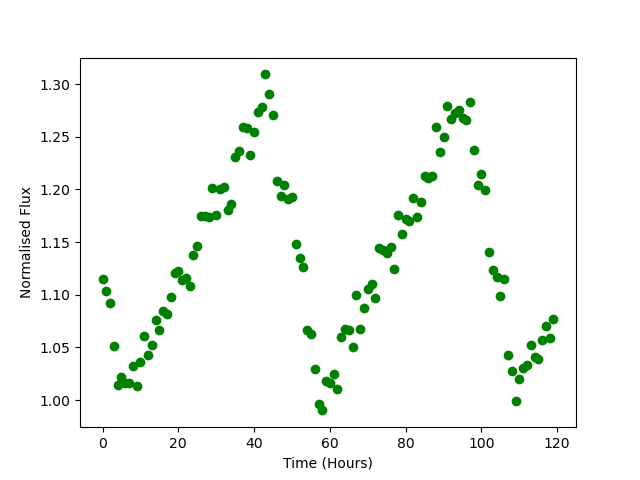

Source data for this figure (header and first rows):
Time, Flux
0.0, 1.115
1.0, 1.104
2.0, 1.092
3.0, 1.051
4.0, 1.015
5.0, 1.022
6.0, 1.017
7.0, 1.016
8.0, 1.032
9.0, 1.013
10.0, 1.036
11.0, 1.061
12.0, 1.043
13.0, 1.053
14.0, 1.076
15.0, 1.066
16.0, 1.085
17.0, 1.082
18.0, 1.098
19.0, 1.12
20.0, 1.123
21.0, 1.114
22.0, 1.116
23.0, 1.109
24.0, 1.138
25.0, 1.146
26.0, 1.175
27.0, 1.175
28.0, 1.174
29.0, 1.201
30.0, 1.175
31.0, 1.201
32.0, 1.202
33.0, 1.18
34.0, 1.186
35.0, 1.231
36.0, 1.236
37.0, 1.259
38.0, 1.259
39.0, 1.232
40.0, 1.254
41.0, 1.274
42.0, 1.278
43.0, 1.309
44.0, 1.291
45.0, 1.271
46.0, 1.208
47.0, 1.194
48.0, 1.204
49.0, 1.191
50.0, 1.193
51.0, 1.148
52.0, 1.135
53.0, 1.126
54.0, 1.066
55.0, 1.063
56.0, 1.029
57.0, 0.996
58.0, 0.9902
59.0, 1.018
... 60 more rows
